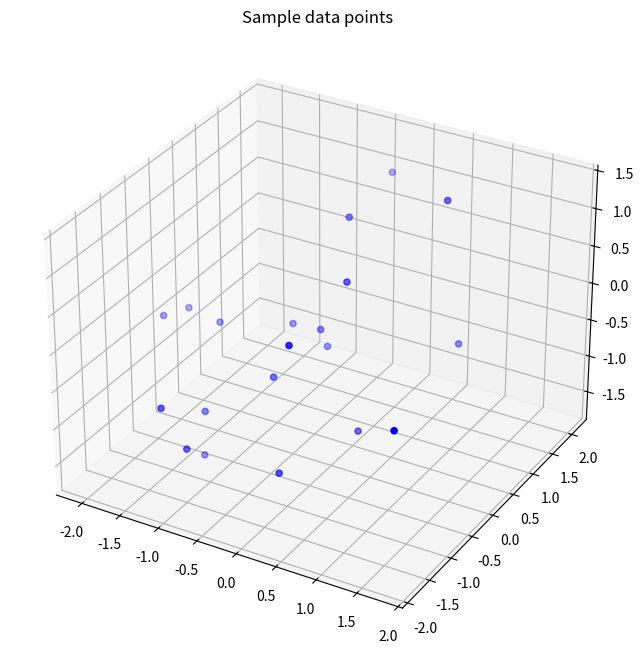

The matplotlib source for this figure:
import numpy as np
from matplotlib import pyplot as plt
from mpl_toolkits.mplot3d import proj3d
from matplotlib.patches import FancyArrowPatch
import sys
import operator

# input
print("Please input the data points: ( One line for each point. Features in a point are separated by space )")

npmat = []

while 1:
    try:
        line = sys.stdin.readline()
    
        if not line or line.strip() == "" or line.strip() == "\n":
            break
    
        templist = [float(elem) for elem in line.split()]
        npmat.append(templist)
        
    except KeyboardInterrupt:
        print("Key board interrupted !!")
        break

npmat = np.matrix(npmat)
print(npmat[0].size)
# class to plot eigen values 
class Arrow3D(FancyArrowPatch):
    def __init__(self, xs, ys, zs, *args, **kwargs):
        FancyArrowPatch.__init__(self, (0,0), (0,0), *args, **kwargs)
        self._verts3d = xs, ys, zs

    def draw(self, renderer):
        xs3d, ys3d, zs3d = self._verts3d
        xs, ys, zs = proj3d.proj_transform(xs3d, ys3d, zs3d, renderer.M)
        self.set_positions((xs[0],ys[0]),(xs[1],ys[1]))
        FancyArrowPatch.draw(self, renderer)

if npmat.shape == (1,0): # generate data in the absence of input
    print("No input argument for matrix. Continuing with random matrix. Random data points:")

    np.random.seed(2342347)
    mu_vecl =  np.array([0,0,0])
    cov_matl = np.array([[1,0,0],[0,1,0],[0,0,1]])
    npmat = np.random.multivariate_normal(mu_vecl, cov_matl, 20).T
    print(npmat)
if(npmat[0].size==2):
	plt.scatter([npmat[:,0]],[npmat[:,1]],color='blue')
	plt.show()
	all_samples = npmat
	# data measures (mean , scatter, covariance)
	mean_x = np.mean(all_samples[:,0])
	mean_y = np.mean(all_samples[:,1])
	mean_vector = np.array([[mean_x],[mean_y]])
	scatter_matrix = np.zeros((2,2))
	for i in range(all_samples.shape[0]):
		scatter_matrix += (all_samples[i,:].reshape(2,1) - mean_vector).dot((all_samples[i,:].reshape(2,1) - mean_vector).T)
	eig_val_sc, eig_vec_sc = np.linalg.eig(scatter_matrix)
	print(eig_vec_sc)
	plt.scatter([all_samples[:,0]], [all_samples[:,1]],color='green')
	plt.scatter([mean_x], [mean_y],color='red')
	i=0
	for v in eig_vec_sc.T:
		ax	= plt.axes()
		ax.arrow(mean_x,mean_y, v[0], v[1], head_width=0.05, head_length=0.1, fc='k', ec='k')
		i+=1
	plt.show()
	# Make a list of (eigenvalue, eigenvector) tuples
	eig_pairs = [(np.abs(eig_val_sc[i]), eig_vec_sc[:,i]) for i in range(len(eig_val_sc))]
	eig_pairs.sort(key=lambda x: x[0], reverse=True)
	print(eig_pairs[0][1].reshape(2,1))
	# transform data
	matrix_w = eig_pairs[1][1].reshape(2,1)
	transformed = matrix_w.T.dot(all_samples.transpose())
	print("Transformed data points:")
	print(transformed)

	# idx = eig_val_sc.argsort()[::-1]   
	# eigenValues = eig_val_sc[idx]
	# eigenVectors = eig_vec_sc[idx,:]
	# i=0
	# for v in eigenVectors.T:
		# print(v)
		# print(eigenValues[i])
		# i+=1
	# # plot transformed data
	plt.plot(transformed[0,0:20],0, 'o', markersize=7, color='blue', alpha=0.5)
	plt.xlim([-4,4])
	plt.ylim([-4,4])
	plt.xlabel('X')
	plt.ylabel('Y')
	plt.legend()
	plt.title('Transformed samples')
	plt.show()


else:
	# plot the sample space
	fig = plt.figure(figsize=(8,8))
	ax = fig.add_subplot(111, projection='3d')
	plt.rcParams['legend.fontsize'] = 10
	ax.scatter(xs=npmat[0,:],ys=npmat[1,:], zs=npmat[2,:],color='blue')
	plt.title('Sample data points')
	plt.show()
	all_samples = npmat
	print(all_samples[0,:])
	# data measures (mean , scatter, covariance)
	mean_x = np.mean(all_samples[0,:])
	mean_y = np.mean(all_samples[1,:])
	mean_z = np.mean(all_samples[2,:])
	mean_vector = np.array([[mean_x],[mean_y],[mean_z]])
	scatter_matrix = np.zeros((3,3))
	for i in range(all_samples.shape[1]):
		scatter_matrix += (all_samples[:,i].reshape(3,1) - mean_vector).dot((all_samples[:,i].reshape(3,1) - mean_vector).T)
	# eigenvectors and eigenvalues for the from the scatter matrix	
	eig_val_sc, eig_vec_sc = np.linalg.eig(scatter_matrix)
	# plot eigen values
	fig = plt.figure(figsize=(7,7))
	ax = fig.add_subplot(111, projection='3d')
	ax.plot(all_samples[0,:], all_samples[1,:], all_samples[2,:], 'o', markersize=8, color='green', alpha=0.2)
	ax.plot([mean_x], [mean_y], [mean_z], 'o', markersize=10, color='red', alpha=0.5)
	for v in eig_vec_sc.T:
		a = Arrow3D([mean_x, v[0]], [mean_y, v[1]], [mean_z, v[2]], mutation_scale=20, lw=3, arrowstyle="-|>", color="r")
		ax.add_artist(a)
	ax.set_xlabel('X')
	ax.set_ylabel('Y')
	ax.set_zlabel('Z')
	plt.title('Eigen vectors')
	plt.show()	
	# Make a list of (eigenvalue, eigenvector) tuples
	eig_pairs = [(np.abs(eig_val_sc[i]), eig_vec_sc[:,i]) for i in range(len(eig_val_sc))]
	eig_pairs.sort(key=lambda x: x[0], reverse=True)
	# transform data
	matrix_w = np.hstack((eig_pairs[0][1].reshape(3,1), eig_pairs[1][1].reshape(3,1)))
	transformed = matrix_w.T.dot(all_samples)
	print("Transformed data points:")
	print(transformed)

	# plot transformed data
	plt.plot(transformed[0,0:20], transformed[1,0:20], 'o', markersize=7, color='blue', alpha=0.5)
	plt.xlim([-4,4])
	plt.ylim([-4,4])
	plt.xlabel('X')
	plt.ylabel('Y')
	plt.legend()
	plt.title('Transformed samples')
	plt.show()



    


